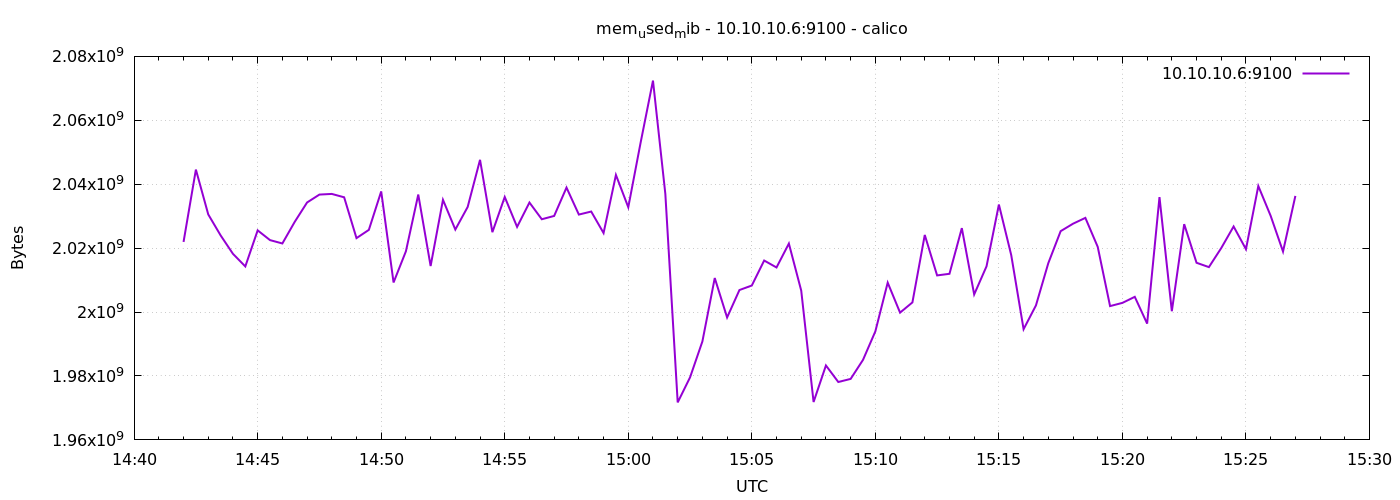

The file beside this chart, header and first rows:
1778596920	2021941248
1778596950	2044571648
1778596980	2030551040
1778597010	2023997440
1778597040	2018217984
1778597070	2014277632
1778597100	2025558016
1778597130	2022510592
1778597160	2021462016
1778597190	2028228608
1778597220	2034286592
1778597250	2036760576
1778597280	2036965376
1778597310	2035908608
1778597340	2023133184
1778597370	2025713664
1778597400	2037747712
1778597430	2009251840
1778597460	2019012608
1778597490	2036768768
1778597520	2014404608
1778597550	2035113984
1778597580	2025820160
1778597610	2032889856
1778597640	2047627264
1778597670	2024992768
1778597700	2036011008
1778597730	2026647552
1778597760	2034270208
1778597790	2029039616
1778597820	2030075904
1778597850	2038947840
1778597880	2030505984
1778597910	2031452160
1778597940	2024722432
1778597970	2042904576
1778598000	2032795648
1778598030	2053029888
1778598060	2072420352
1778598090	2036965376
1778598120	1971732480
1778598150	1979564032
1778598180	1990807552
1778598210	2010648576
1778598240	1998307328
1778598270	2006900736
1778598300	2008305664
1778598330	2016124928
1778598360	2013954048
1778598390	2021429248
1778598420	2006704128
1778598450	1971855360
1778598480	1983287296
1778598510	1978118144
1778598540	1979084800
1778598570	1985036288
1778598600	1993953280
1778598630	2009202688
1778598660	1999822848
1778598690	2003017728
1778598720	2024124416
... 30 more rows
